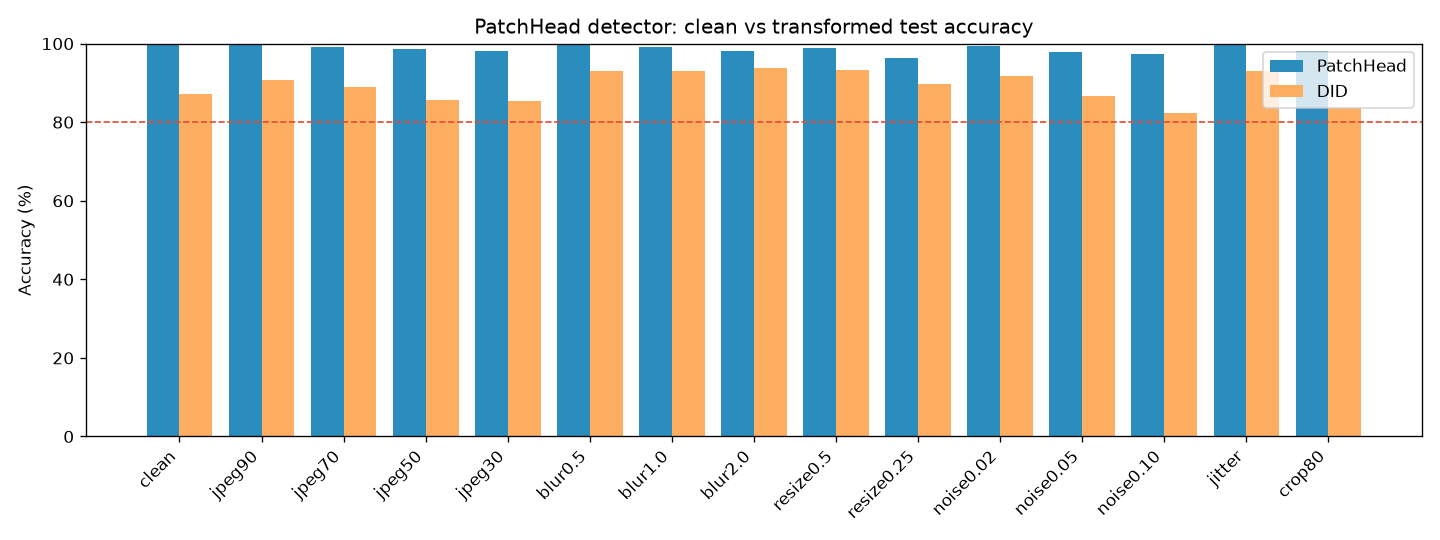

The data file committed next to this chart (first rows):
transform, n, acc, auc, real_acc, fake_acc
clean, 1500, 0.9960, 0.9999, 0.9933, 0.9987
jpeg90, 600, 0.9967, 1, 1, 0.9933
jpeg70, 600, 0.9917, 0.9994, 0.9933, 0.9900
jpeg50, 600, 0.9850, 0.9981, 0.9867, 0.9833
jpeg30, 600, 0.9800, 0.9979, 0.9867, 0.9733
blur0.5, 600, 0.9983, 1, 1, 0.9967
blur1.0, 600, 0.9917, 0.9999, 0.9867, 0.9967
blur2.0, 600, 0.9817, 0.9993, 0.9667, 0.9967
resize0.5, 600, 0.9900, 0.9998, 0.9867, 0.9933
resize0.25, 600, 0.9633, 0.9956, 0.9833, 0.9433
noise0.02, 600, 0.9933, 0.9995, 0.9933, 0.9933
noise0.05, 600, 0.9783, 0.9992, 0.9733, 0.9833
noise0.10, 600, 0.9733, 0.9975, 0.9567, 0.9900
jitter, 600, 0.9983, 1, 1, 0.9967
crop80, 600, 0.9817, 0.9992, 0.9967, 0.9667
